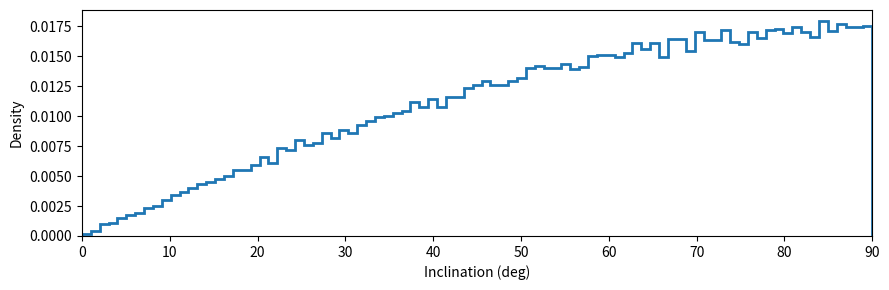
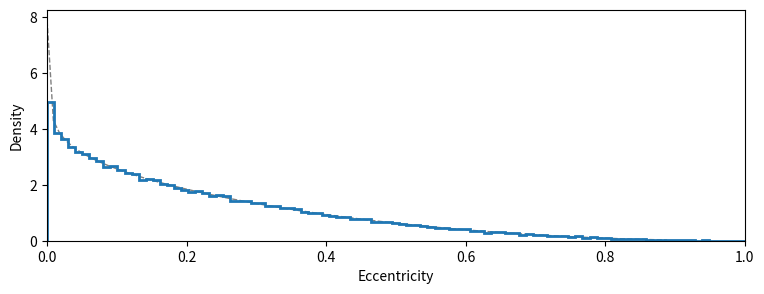

Write the Python code that produced these figures, in order.
"""
Utilities for sampling orbital parameters (inclination / eccentricity).
"""

# -----------------------------------------------------------------------------
# IMPORTS
# -----------------------------------------------------------------------------

from scipy.stats import beta

import numpy as np


# -----------------------------------------------------------------------------
# DEFINITIONS
# -----------------------------------------------------------------------------

def sample_cos_i(n: int = 1) -> np.ndarray:
    """
    Sample cos(inclination) uniformly from [0, 1].
    """
    return np.random.uniform(0, 1, n)


def sample_i(n: int = 1) -> np.ndarray:
    """
    Sample `n` inclinations such that cos(i) is uniform in [0, 1].
    The resulting values are returned in *degree*.
    """
    return np.rad2deg(np.arccos(sample_cos_i(n)))


def sample_e(n: int = 1, a: float = 0.867, b: float = 3.03) -> np.ndarray:
    """
    Sample `n` eccentricities `e` from a beta distribution with shape
    parameters `a` and `b`. The default values for `a` and `b` are
    taken from:

        Guimond and Cowan (2019): arXiv:1903.06184

    We are truncating `e` to [0, 1] to exclude hyperbolic orbits.
    """

    return np.clip(beta.rvs(a=a, b=b, size=n), 0, 1)


# -----------------------------------------------------------------------------
# MAIN CODE (TESTS)
# -----------------------------------------------------------------------------

if __name__ == "__main__":

    import matplotlib.pyplot as plt

    # -------------------------------------------------------------------------
    # Test the sampling of inclinations
    # -------------------------------------------------------------------------

    n = 100_000

    # Sample inclinations i uniformly in cos(i)
    inclinations = sample_i(n)

    # Plot a histogram of the inclinations
    fig, ax = plt.subplots(figsize=(9, 3))
    ax.hist(
        inclinations,
        bins=np.linspace(0, 90, 90),
        histtype="step",
        lw=2,
        density=True,
    )
    ax.set_xlim(0, 90)
    ax.set_xlabel("Inclination (deg)")
    ax.set_ylabel("Density")

    fig.tight_layout()
    plt.show()

    n = 100_000

    # -------------------------------------------------------------------------
    # Test the sampling of eccentricities
    # -------------------------------------------------------------------------

    # Sample eccentricities from beta distribution
    eccentricities = sample_e(n)

    # Plot a histogram of the inclinations
    fig, ax = plt.subplots(figsize=(9, 3))
    ax.hist(
        eccentricities,
        bins=np.linspace(0, 1, 100),
        histtype="step",
        lw=2,
        density=True,
        zorder=1,
    )

    # Plot the beta PDF
    x = np.linspace(
        beta.ppf(0.001, 0.867, 3.03),
        beta.ppf(0.999, 0.867, 3.03),
        100
    )
    ax.plot(x, beta.pdf(x, 0.867, 3.03), "gray", lw=1, ls="--", zorder=0)

    ax.set_xlim(0, 1)
    ax.set_xlabel("Eccentricity")
    ax.set_ylabel("Density")

    plt.show()
